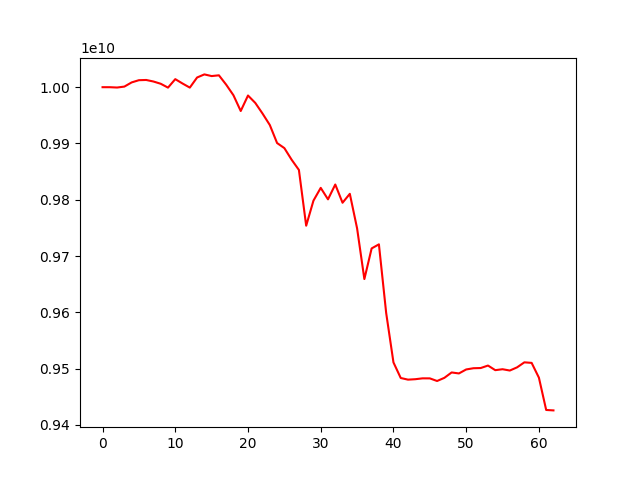

The table this chart was drawn from, first rows:
account_value, date, daily_return
10000000000, 2022-03-15, 
9999985993, 2022-03-16, -1.400720666677735e-06
9999403104, 2022-03-17, -5.8288995378741326e-05
10001058124, 2022-03-18, 0.0001655
10008475901, 2022-03-21, 0.0007417
10012432238, 2022-03-22, 0.0003953
10012821002, 2022-03-23, 3.8828148441805155e-05
10010093839, 2022-03-24, -0.0002724
10006087798, 2022-03-25, -0.0004002
9999227858, 2022-03-28, -0.0006856
10014282856, 2022-03-29, 0.001506
10006525023, 2022-03-30, -0.0007747
9999267093, 2022-03-31, -0.0007253
10017216797, 2022-04-01, 0.001795
10022721485, 2022-04-04, 0.0005495
10019754554, 2022-04-05, -0.000296
10021107554, 2022-04-06, 0.000135
10004491224, 2022-04-07, -0.001658
9985656453, 2022-04-08, -0.001883
9957703544, 2022-04-12, -0.002799
9985231214, 2022-04-13, 0.002764
9972092627, 2022-04-14, -0.001316
9953156201, 2022-04-15, -0.001899
9932800354, 2022-04-18, -0.002045
9900788587, 2022-04-19, -0.003223
9891792585, 2022-04-20, -0.0009086
9871156768, 2022-04-21, -0.002086
9853015137, 2022-04-22, -0.001838
9753967703, 2022-04-25, -0.01005
9798493140, 2022-04-26, 0.004565
9821192658, 2022-04-27, 0.002317
9800805927, 2022-04-28, -0.002076
9827142598, 2022-04-29, 0.002687
9794755421, 2022-05-04, -0.003296
9810618228, 2022-05-05, 0.00162
9749259003, 2022-05-06, -0.006254
9659189026, 2022-05-09, -0.009239
9713633713, 2022-05-10, 0.005637
9720858771, 2022-05-11, 0.0007438
9598885023, 2022-05-12, -0.01255
9511170225, 2022-05-13, -0.009138
9483481978, 2022-05-16, -0.002911
9480551607, 2022-05-17, -0.000309
9481314490, 2022-05-18, 8.046814148832127e-05
9482856974, 2022-05-19, 0.0001627
9482807635, 2022-05-20, -5.202981850471744e-06
9478147675, 2022-05-23, -0.0004914
9483752200, 2022-05-24, 0.0005913
9493320979, 2022-05-25, 0.001009
9491565335, 2022-05-26, -0.0001849
9498635132, 2022-05-27, 0.0007449
9500827415, 2022-05-30, 0.0002308
9501174903, 2022-05-31, 3.657445266158632e-05
9505589140, 2022-06-01, 0.0004646
9497389130, 2022-06-02, -0.0008627
9499051562, 2022-06-03, 0.000175
9496731264, 2022-06-06, -0.0002443
9502390418, 2022-06-07, 0.0005959
9511294518, 2022-06-08, 0.000937
9510311802, 2022-06-09, -0.0001033
... 3 more rows
